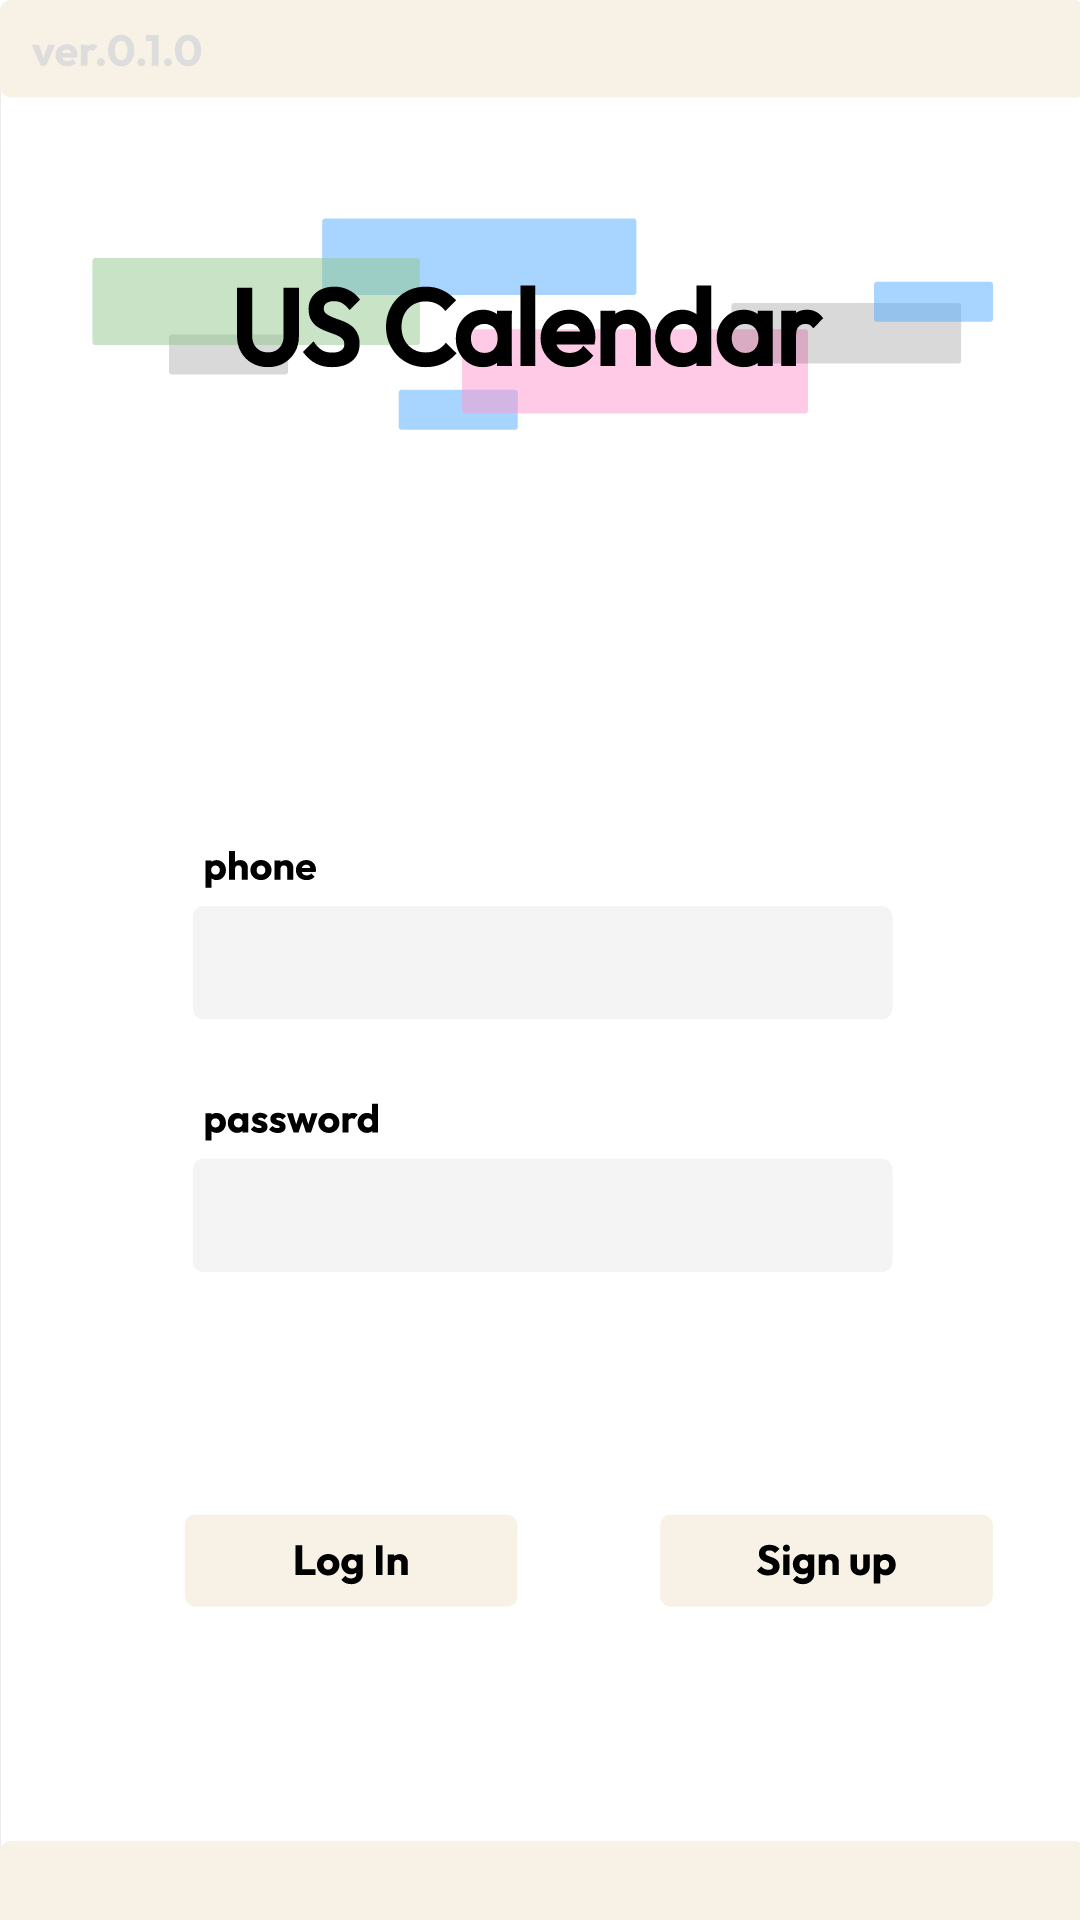

Layout XML and referenced resources for this Android screen:
<!-- AndroidManifest.xml: application theme Theme.MyProjectTeam7 -->
<!-- res/layout/activity_login2.xml -->
<?xml version="1.0" encoding="utf-8"?>
<androidx.constraintlayout.widget.ConstraintLayout xmlns:android="http://schemas.android.com/apk/res/android"
    xmlns:app="http://schemas.android.com/apk/res-auto"
    xmlns:tools="http://schemas.android.com/tools"
    android:layout_width="match_parent"
    android:layout_height="match_parent"
    android:background="@drawable/login_background"
    tools:context=".LoginActivity">

    <EditText
        android:id="@+id/edt_phone"
        android:layout_width="265dp"
        android:layout_height="43dp"
        android:layout_marginLeft="73dp"
        android:layout_marginTop="344dp"
        app:layout_constraintStart_toStartOf="parent"
        app:layout_constraintTop_toTopOf="parent"
        android:ems="10"
        android:inputType="phone"
        android:background="#00FF0000"/>

    <EditText
        android:id="@+id/edt_pw"
        android:layout_width="265dp"
        android:layout_height="43dp"
        android:layout_marginLeft="73dp"
        android:layout_marginTop="440dp"
        app:layout_constraintStart_toStartOf="parent"
        app:layout_constraintTop_toTopOf="parent"
        android:ems="10"
        android:inputType="textPassword"
        android:background="#00FF0000"/>
    <Button
        android:id="@+id/btn_login"
        android:layout_width="126dp"
        android:layout_height="35dp"
        android:layout_marginLeft="70dp"
        android:layout_marginTop="575dp"
        app:layout_constraintStart_toStartOf="parent"
        app:layout_constraintTop_toTopOf="parent"
        android:background="#00FF0000"/>

    <TextView
        android:id="@+id/txt_error"
        android:layout_width="265dp"
        android:layout_height="43dp"
        android:layout_marginLeft="78dp"
        android:layout_marginTop="520dp"
        android:background="#00FF0000"
        android:textColor="#F44336"
        android:textSize="14sp"
        app:layout_constraintStart_toStartOf="parent"
        app:layout_constraintTop_toTopOf="parent" />

    <Button
        android:id="@+id/btn_signup"
        android:layout_width="126dp"
        android:layout_height="35dp"
        android:layout_marginLeft="250dp"
        android:layout_marginTop="575dp"
        app:layout_constraintStart_toStartOf="parent"
        app:layout_constraintTop_toTopOf="parent"
        android:background="#00FF0000"/>

</androidx.constraintlayout.widget.ConstraintLayout>
<!-- resources referenced by this layout -->
<resources>
  <!-- drawable login_background: vector/xml drawable (drawable, 50265 chars, omitted) -->
  <style name="Theme.MyProjectTeam7" parent="Theme.MaterialComponents.DayNight.DarkActionBar">
          
          <item name="colorPrimary">@color/purple_500</item>
          <item name="colorPrimaryVariant">@color/purple_700</item>
          <item name="colorOnPrimary">@color/white</item>
          
          <item name="colorSecondary">@color/teal_200</item>
          <item name="colorSecondaryVariant">@color/teal_700</item>
          <item name="colorOnSecondary">@color/black</item>
          
          <item name="android:statusBarColor">?attr/colorPrimaryVariant</item>
          
      </style>
  <color name="purple_500">#FF6200EE</color>
  <color name="purple_700">#FF3700B3</color>
  <color name="white">#FFFFFFFF</color>
  <color name="teal_200">#FF03DAC5</color>
  <color name="teal_700">#FF018786</color>
  <color name="black">#FF000000</color>
</resources>
